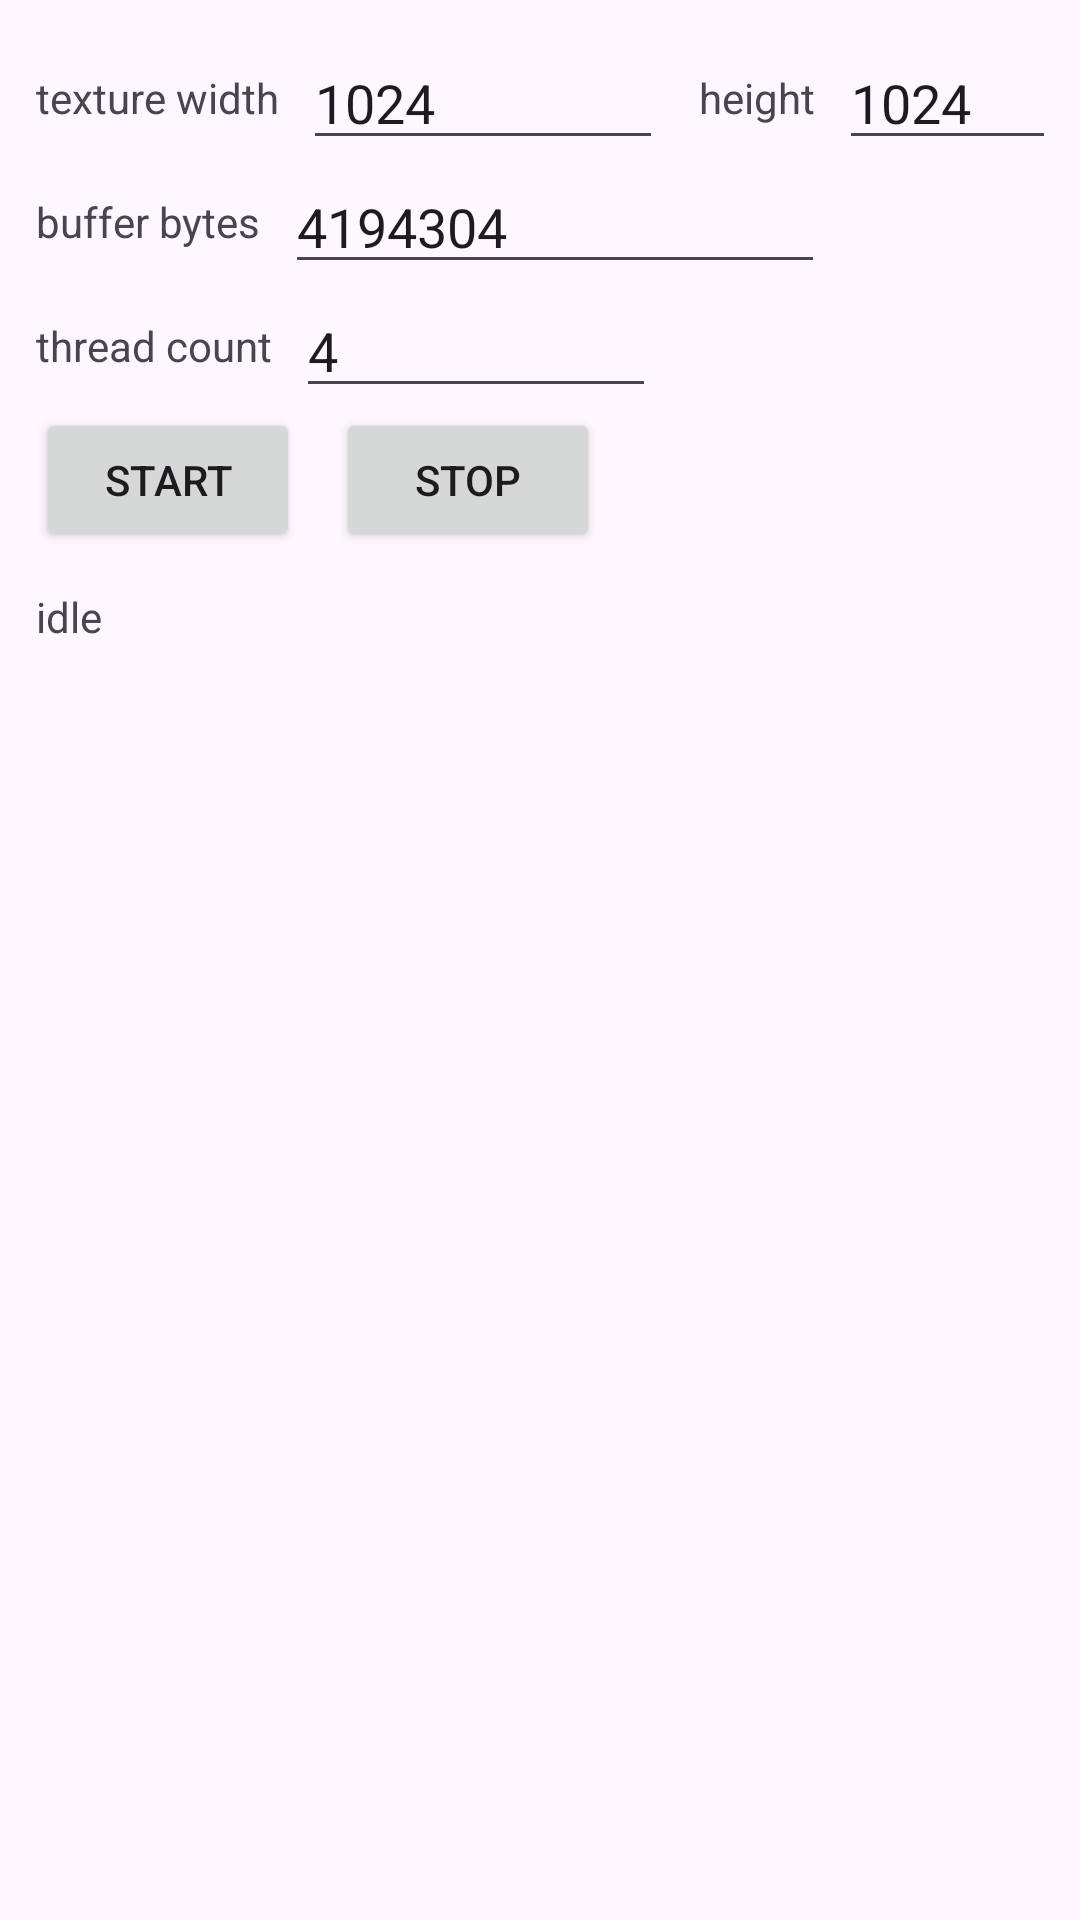

Layout XML and referenced resources for this Android screen:
<!-- AndroidManifest.xml: application theme Theme.MultiTest -->
<!-- res/layout/activity_background.xml -->
<?xml version="1.0" encoding="utf-8"?>
<androidx.constraintlayout.widget.ConstraintLayout xmlns:android="http://schemas.android.com/apk/res/android"
    xmlns:tools="http://schemas.android.com/tools"
    android:id="@+id/main"
    android:layout_width="match_parent"
    android:layout_height="match_parent"
    tools:context=".background.BackgroundActivity">

    <LinearLayout
        android:layout_width="match_parent"
        android:layout_height="match_parent"
        android:orientation="vertical"
        android:padding="12dp">

        <LinearLayout
            android:layout_width="match_parent"
            android:layout_height="wrap_content"
            android:gravity="center_vertical"
            android:orientation="horizontal">

            <TextView
                android:layout_width="wrap_content"
                android:layout_height="wrap_content"
                android:text="texture width" />

            <EditText
                android:id="@+id/edit_background_texture_width"
                android:layout_width="120dp"
                android:layout_height="wrap_content"
                android:layout_marginStart="8dp"
                android:inputType="number"
                android:maxLength="7"
                android:singleLine="true"
                android:text="1024" />

            <TextView
                android:layout_width="wrap_content"
                android:layout_height="wrap_content"
                android:layout_marginStart="12dp"
                android:text="height" />

            <EditText
                android:id="@+id/edit_background_texture_height"
                android:layout_width="120dp"
                android:layout_height="wrap_content"
                android:layout_marginStart="8dp"
                android:inputType="number"
                android:maxLength="7"
                android:singleLine="true"
                android:text="1024" />
        </LinearLayout>

        <LinearLayout
            android:layout_width="match_parent"
            android:layout_height="wrap_content"
            android:gravity="center_vertical"
            android:orientation="horizontal">

            <TextView
                android:layout_width="wrap_content"
                android:layout_height="wrap_content"
                android:text="buffer bytes" />

            <EditText
                android:id="@+id/edit_background_buffer_bytes"
                android:layout_width="180dp"
                android:layout_height="wrap_content"
                android:layout_marginStart="8dp"
                android:inputType="number"
                android:maxLength="10"
                android:singleLine="true"
                android:text="4194304" />
        </LinearLayout>

        <LinearLayout
            android:layout_width="match_parent"
            android:layout_height="wrap_content"
            android:gravity="center_vertical"
            android:orientation="horizontal">

            <TextView
                android:layout_width="wrap_content"
                android:layout_height="wrap_content"
                android:text="thread count" />

            <EditText
                android:id="@+id/edit_background_thread_count"
                android:layout_width="120dp"
                android:layout_height="wrap_content"
                android:layout_marginStart="8dp"
                android:inputType="number"
                android:maxLength="2"
                android:singleLine="true"
                android:text="4" />
        </LinearLayout>

        <LinearLayout
            android:layout_width="match_parent"
            android:layout_height="wrap_content"
            android:gravity="center_vertical"
            android:orientation="horizontal">

            <Button
                android:id="@+id/button_background_start"
                android:layout_width="wrap_content"
                android:layout_height="wrap_content"
                android:text="start" />

            <Button
                android:id="@+id/button_background_stop"
                android:layout_width="wrap_content"
                android:layout_height="wrap_content"
                android:layout_marginStart="12dp"
                android:text="stop" />
        </LinearLayout>

        <TextView
            android:id="@+id/text_background_info"
            android:layout_width="match_parent"
            android:layout_height="wrap_content"
            android:layout_marginTop="12dp"
            android:text="idle" />
    </LinearLayout>

</androidx.constraintlayout.widget.ConstraintLayout>
<!-- resources referenced by this layout -->
<resources>
  <style name="Theme.MultiTest" parent="Base.Theme.MultiTest" />
  <style name="Base.Theme.MultiTest" parent="Theme.Material3.DayNight.NoActionBar">
          
          
      </style>
</resources>
